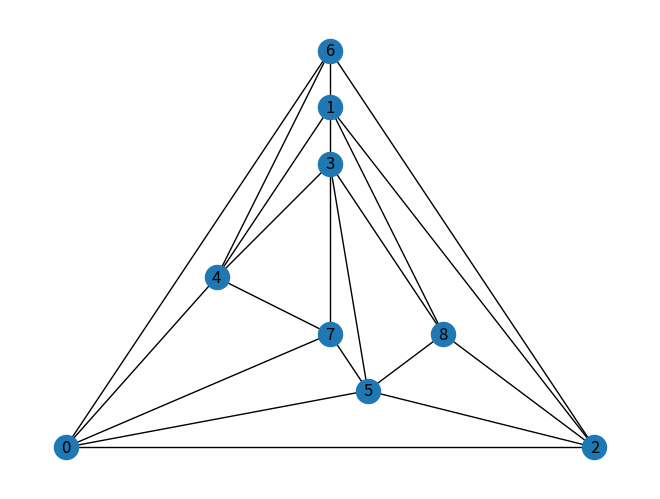

The matplotlib source for this figure:
import networkx as nx
import matplotlib.pyplot as plt
import random as rd
import numpy as np
import sys

rd.seed(0)

#INPUT: graph G
#OUTPUT: list of all edge*edge combinations which could represent a legal crossing for G
def generateE(G):
    #we generate the set E exactly once to save time by preprocessing, the set itself doesn't change throughout the code
    #E has the shape [[[a1, b1],[x1, y1]]...[[an, bm],[xj, yk]]], so E[i] is the ith crossing pair, E[i][0] the first edge of the ith crossing
    l1 = []
    l2 = []
    for e in nx.edges(G):
        l1.append(e)
    n = len(l1)
    #create the list of all crossing pairs, indexing j at 1 to kick out diagonals
    #atm this includes crossings from the same vertex which is unnecessary but otherwise its messy
    #no difference atm
    for i in range(n):
        for j in range(n-i-1):
            #nx.edges will always give us the edges in the format [a, b] where a \leq b, we abuse this in the following process
            if(l1[i][0]!=l1[i+j+1][0] and l1[i][1] != l1[i+j+1][0] and l1[i][1] != l1[i+j+1][1]):
                l2.append((l1[i], l1[i+j+1]))
    E = np.array(l2)
    return E


#INPUT: indicator y, graph G, edge*edge list E
#OUTPUT: 0, y' if the subtree rooted at y contains a solution for G with solution indicator y' and 2, None if it doesn't
def searchTree(y, G, E):
    #0 = SOL, 1 = CNT, 2 = CUT
    if(len(y) > len(E)):
        return 2, None
    x = verifyNode(y, G, E)
    if (x==0): return 0,y
    if (x==1):
        rand = rd.random()
        y1 = y.copy()
        y0 = y.copy()
        y1.append(1)
        y0.append(0)
        if (rand > 0.8):
            r,r_y = searchTree(y1, G, E)
            if (r == 0): return 0, r_y
            r,r_y = searchTree(y0, G, E)
            if (r == 0): return 0, r_y
            return 2, None
        else:
            r,r_y = searchTree(y0, G, E)
            if (r == 0): return 0, r_y
            r, r_y = searchTree(y1, G, E)
            if (r == 0): return 0, r_y
            return 2, None
    if(x == 2):
        return 2, None

#todo: the following three functions can be merged together to save time and space

#INPUT: indicator y, edge*edge list E
#OUTPUT: bool which is true if no edge is crossed twice for y
def checkLegalCrossings(y, E):
    S = set()
    n = len(y)
    for i in range(n):
        if (y[i] == 1):
            if (S.intersection({(E[i][0][0], E[i][0][1]), (E[i][1][0], E[i][1][1])}) == set()):
                S = S.union({(E[i][0][0], E[i][0][1]), (E[i][1][0], E[i][1][1])})
            else: return False
    return True

#INPUT: indicator y, edge*edge list E
#OUTPUT: set S containing all eges of G which are crossed for y
def findCrossedEdges(y, E):
    S = set()
    n = len(y)
    for i in range(n):
        if (y[i] == 1):
            S = S.union({(E[i][0][0], E[i][0][1]), (E[i][1][0], E[i][1][1])})
    return S
    
#INPUT: indicator y, edge*edge list E, adjacency matrix am
#OUTPUT: set S containing all edges of G which would be kite edges for crossings in y
def findKiteEdges(y, E, am):
    n = len(y)
    S = set()
    for i in range(n):
        if (y[i] == 1):
            v1, v2 = E[i][0][0], E[i][0][1]
            w1, w2 = E[i][1][0], E[i][1][1]
            if(am[v1][w1] == 1): S.add((v1, w1))
            if(am[v1][w2] == 1): S.add((v1, w2))
            if(am[v2][w1] == 1): S.add((v2, w1))
            if(am[v2][w2] == 1): S.add((v2, w2))
    return S


#INPUT: indicator y, graph G, edge*edge list E, set of crossing edges, set of kite edges
#OUTPUT: the graph Gv induced by the saturated edges
def computeInducedGraph(y, G , E, am, cross_edges, kite_edges):
    edgeList = []
    Gv = nx.Graph()
    #edges of type a)
    n = len(cross_edges)
    for i in range(n):
        edgeList.append(list(cross_edges)[i])
    #edges of type b)
    index = len(y)-1
    if (index > 230):
        print('clownmode')
    #E[i] has shape [[a b][x y]]
    a = E[index][0][0]
    b = E[index][0][1]
    for i in range(a):
        #we use b-2 here because we want to add edges up to [a b-1] but need to care not to add edges like [0 0]
        for j in range(b-2):
            edgeList.append((i, j+1))
    #add [a, b] to the edge list if the next crossing in E starts with a different edge
    #to prevent an index out of bounds error on the last pass we add the check
    if (index == len(E)-1):
        Gv.add_edges_from(G.edges)
        #The argument here is that on the last pass the induced graph has to be the full graph
    else: 
        if(not np.array_equal(E[index+1][0], np.array((a, b)))): 
            edgeList.append((a, b))
    #we do not implement c because its too expensive to check with too little gain (we need to check almost n^2 edges for every edge and its rarely true)
    #edges of type d)
    n = len(kite_edges)
    for i in range(n):
        edgeList.append(list(kite_edges)[i])
    #build the graph Gv
    Gv.add_edges_from(edgeList)
    return Gv


#INPUT: indicator y, graph Gv, edge*edge list E
#OUTPUT: Graph Gtemp representing the planarisation of Gv for the crossings in y
def createCrossVertices(y, Gv, E):
    #figure out the size of the graph so we know how to label our edges, keep in mind that the label of the last vertex is n-1 (index at zero but count at 1)
    m = len(y)
    j = 0
    Gtemp = nx.Graph()
    Gtemp.add_edges_from(Gv.edges)
    n = len(Gtemp)
    #iteratively construct the planarization of G using the crossings for y and E
    for i in range(m):
        if (y[i] == 1):
            (v1, v2) = E[i][0]
            (w1, w2) = E[i][1]
            Gtemp.remove_edge(v1, v2)
            Gtemp.remove_edge(w1, w2)
            Gtemp.add_edge(v1, n+j)
            Gtemp.add_edge(v2, n+j)
            Gtemp.add_edge(w1, n+j)
            Gtemp.add_edge(w2, n+j)
            j += 1
    return Gtemp



    
#INPUT: indicator y, graph G, edge*edge list E
#OUTPUT: 0 if y is a solution, 1 if y is potentially part of a solution, 2 if cannot be part of a solution
def verifyNode(y, G, E):
    #0 = SOL, 1 = CNT, 2 = CUT
    am = nx.to_numpy_array(G) #gives us the adjacency matrix as an np array
    if(not checkLegalCrossings(y, E)): 
        print("Failed legal crossing check: ", y)
        return 2
    cross_edges = findCrossedEdges(y, E)
    kite_edges = findKiteEdges(y, E, am)
    #note that the check below also takes care of crossings of type (a, b), (b, c) as that makes the crossing edges show up as kite edges
    #while this wasn't intended it works so it stays in, there might be a more elegant way of checking for this exception
    if(cross_edges.intersection(kite_edges) != set()): 
        print("Failed cross/kite check: ", y)
        return 2

    Gv = computeInducedGraph(y, G, E, am, cross_edges, kite_edges)
    Gstar = createCrossVertices(y, Gv, E)

    if(nx.check_planarity(Gstar)[0]):
        if(nx.utils.graphs_equal(Gv, G)):
            nx.draw_planar(Gstar, with_labels = True) 
            print(" Found planar drawing of G", y)
            return 0
        else:
            return 1
    else:
        print("Failed planarity check: ", y)
        return 2

def createLog(x, y, E, n):
    if(x == 2):
        return
    m = len(y)
    print("Crossings in order: ")
    j = 0
    for i in range(m):
        if(y[i] == 1):
            print("Vertex ", n+j, " represents the crossing ", E[i])
            j += 1
    return


adjacency_dict = {
0: (1, 2, 3, 4, 5, 6, 7),
1: (0, 2, 3, 4, 5, 6),
2: (0, 1, 3),
3: (0, 1, 2, 4, 5, 7),
4: (0, 1, 3, 5, 6, 7),
5: (0, 1, 3, 4, 6, 7),
6: (0, 1, 4, 5, 7),
7: (0, 3, 4, 5, 6)}
sys.stdout = open("log.txt", "w")
#G = nx.Graph(adjacency_dict)
G = nx.complete_graph(6)
E = generateE(G)
#print(generateE(G))
x, y = searchTree([0], G, E)
print(x, y)
createLog(x, y, E, len(G))
sys.stdout.close()
plt.show()
